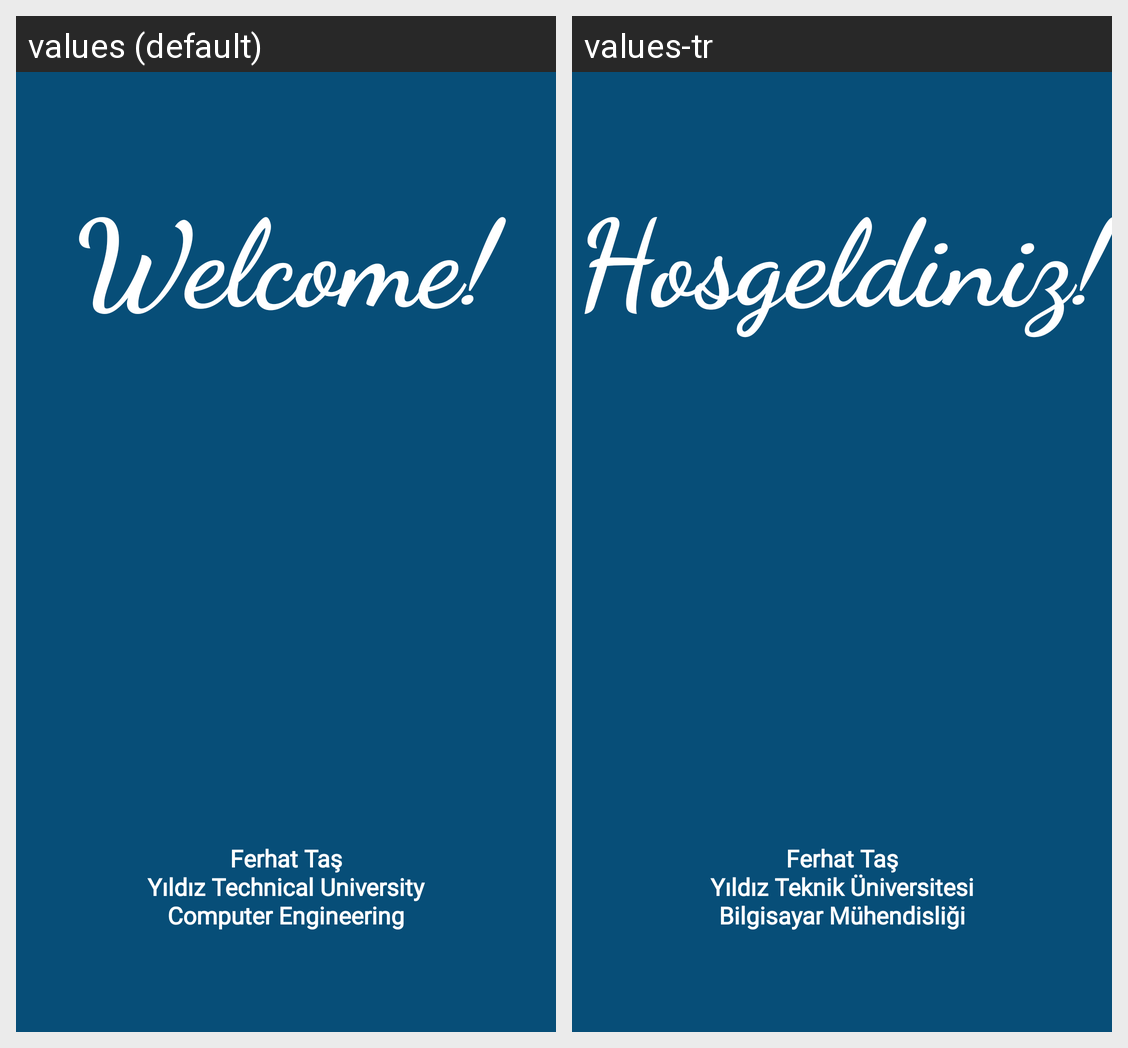

Strings drawn on this Android screen and how each of the app's shown locales translates them:
Android screen res/layout/activity_welcome_screen.xml rendered under 2 locales, left to right: values (default), values-tr. Device: Nexus 5 (rendered at 1080×1920; each locale shown at half size, 540×960, under a caption strip naming it); theme AppTheme.
Strings drawn on this screen, with the default value and each locale's value (text and hints the layout hard-codes, and strings that could not be matched under every locale, appear in the picture but are not listed):

welcome
  values: Welcome!
  values-tr: Hosgeldiniz!

by_ferhat_ta_from_ytu
  values: Ferhat Taş
      Yıldız Technical University
      Computer Engineering
  values-tr: Ferhat Taş
      Yıldız Teknik Üniversitesi
      Bilgisayar Mühendisliği
